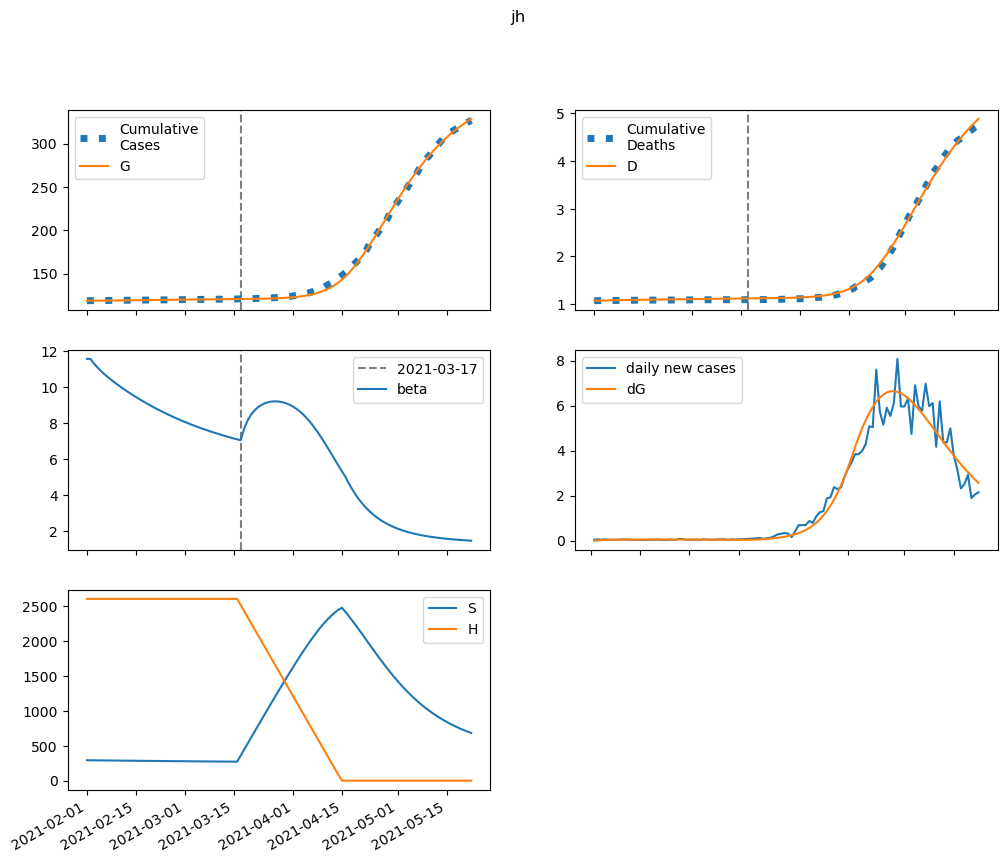

Data behind this chart, as committed beside it:
series, 2021-02-01, 2021-02-02, 2021-02-03, 2021-02-04, 2021-02-05, 2021-02-06, 2021-02-07, 2021-02-08, 2021-02-09, 2021-02-10, 2021-02-11, 2021-02-12, 2021-02-13, 2021-02-14, 2021-02-15, 2021-02-16, 2021-02-17, 2021-02-18, 2021-02-19, 2021-02-20, 2021-02-21, 2021-02-22, 2021-02-23
S, 293633, 292894, 292235, 291627, 291053, 290501, 289962, 289433, 288910, 288391, 287876, 287362, 286851, 286342, 285834, 285329, 284825, 284324, 283826, 283330, 282838, 282348, 281863
E, 0.0, 739.1, 1245, 1595, 1839, 2010, 2132, 2220, 2283, 2329, 2362, 2386, 2403, 2415, 2422, 2426, 2427, 2425, 2421, 2415, 2407, 2398, 2387
I, 716.9, 517.1, 388.3, 305.9, 253.6, 221, 201.1, 189.2, 182.4, 178.9, 177.3, 176.8, 176.9, 177.4, 178, 178.5, 179, 179.4, 179.6, 179.7, 179.7, 179.4, 179.1
A, 6452, 6037, 5787, 5646, 5581, 5564, 5581, 5620, 5672, 5733, 5798, 5865, 5933, 5999, 6063, 6125, 6183, 6238, 6289, 6335, 6378, 6417, 6451
IH, 0.0, 143.4, 183.6, 180.4, 162.1, 141.4, 123.3, 109.2, 98.93, 91.84, 87.15, 84.21, 82.47, 81.52, 81.09, 80.96, 81, 81.12, 81.26, 81.39, 81.48, 81.51, 81.49
IN, 56.43, 105.3, 131.7, 144.5, 149.1, 148.9, 146.2, 142.3, 138, 133.7, 129.8, 126.2, 123.1, 120.4, 118.1, 116.2, 114.5, 113.2, 112, 111, 110.2, 109.5, 108.8
D, 1072, 1072, 1074, 1076, 1078, 1080, 1082, 1083, 1085, 1086, 1087, 1088, 1089, 1090, 1091, 1092, 1093, 1094, 1095, 1096, 1097, 1098, 1099
R, 0.0, 422.7, 886.7, 1355, 1815, 2264, 2703, 3134, 3562, 3987, 4414, 4841, 5272, 5705, 6143, 6583, 7028, 7476, 7927, 8381, 8839, 9299, 9761
G, 118692, 118692, 118707, 118733, 118766, 118804, 118846, 118890, 118936, 118983, 119032, 119080, 119130, 119180, 119230, 119280, 119330, 119380, 119431, 119481, 119531, 119581, 119630
H, 2609043, 2609043, 2609043, 2609043, 2609043, 2609043, 2609043, 2609043, 2609043, 2609043, 2609043, 2609043, 2609043, 2609043, 2609043, 2609043, 2609043, 2609043, 2609043, 2609043, 2609043, 2609043, 2609043
beta, 11.58, 11.58, 11.33, 11.11, 10.91, 10.73, 10.57, 10.41, 10.26, 10.12, 9.979, 9.845, 9.715, 9.589, 9.466, 9.347, 9.232, 9.12, 9.011, 8.905, 8.802, 8.702, 8.605
